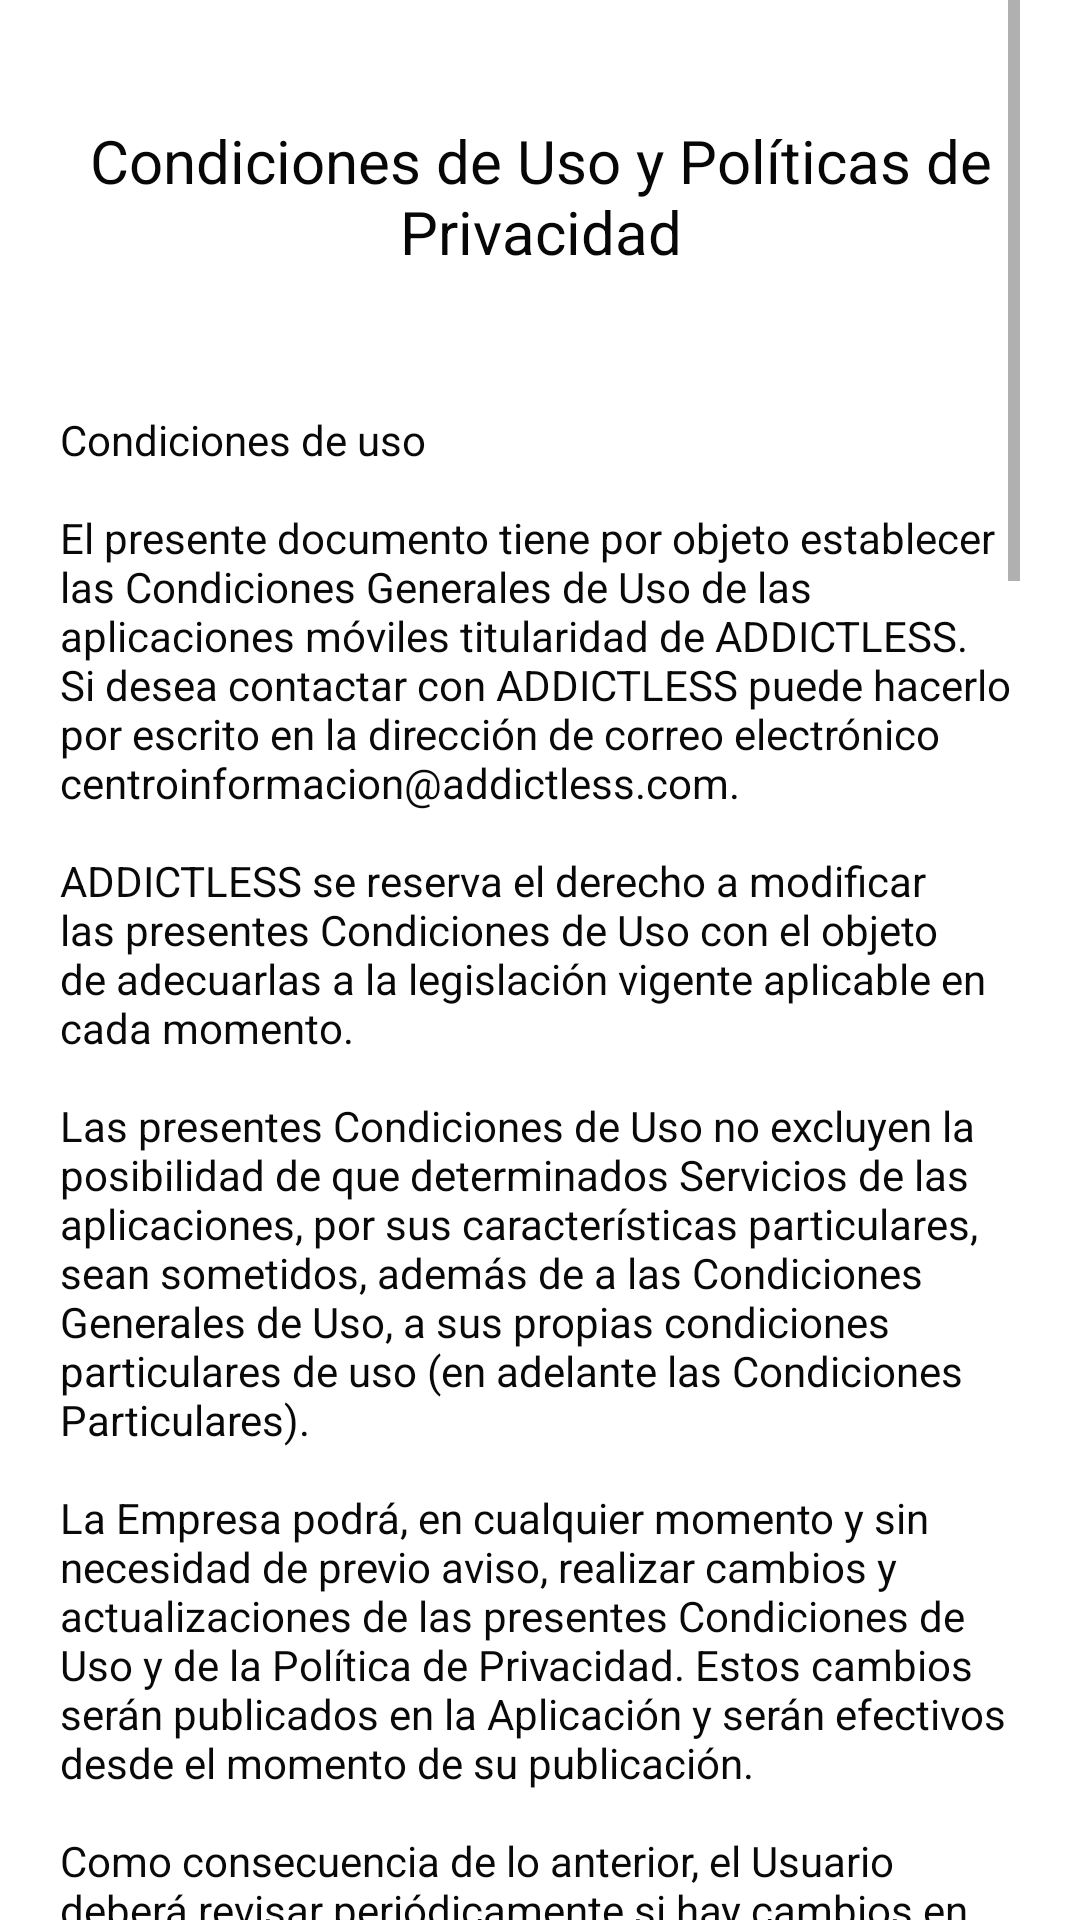

Write the Android layout XML for this screen, with the resource values it uses.
<!-- AndroidManifest.xml: application theme Theme.ConexionMorada -->
<!-- res/layout/activity_conditions.xml -->
<?xml version="1.0" encoding="utf-8"?>
<androidx.constraintlayout.widget.ConstraintLayout xmlns:android="http://schemas.android.com/apk/res/android"
    xmlns:app="http://schemas.android.com/apk/res-auto"
    xmlns:tools="http://schemas.android.com/tools"
    android:layout_width="match_parent"
    android:layout_height="match_parent"
    android:visibility="visible"
    tools:context=".ConditionsActivity">


    <ScrollView
        android:layout_width="match_parent"
        android:layout_height="match_parent"
        android:layout_marginStart="20dp"
        android:layout_marginEnd="20dp"
        app:layout_constraintEnd_toEndOf="parent"
        app:layout_constraintStart_toStartOf="parent"
        tools:layout_editor_absoluteY="16dp">

        <androidx.constraintlayout.widget.ConstraintLayout
            android:layout_width="match_parent"
            android:layout_height="wrap_content">

            <TextView
                android:id="@+id/tittle"
                android:layout_width="wrap_content"
                android:layout_height="wrap_content"
                android:layout_marginTop="40dp"
                android:gravity="center"
                android:textSize="20dp"
                android:text="Condiciones de Uso y Políticas de Privacidad"
                android:textColor="#070707"
                app:layout_constraintTop_toTopOf="parent" />

            <TextView
                android:id="@+id/textView2"
                android:layout_width="match_parent"
                android:layout_height="wrap_content"
                android:layout_marginTop="30dp"
                android:fontFamily="sans-serif-thin"
                android:text="@string/termsPrivacy"
                android:textColor="#090909"
                android:textStyle="bold"
                app:layout_constraintTop_toBottomOf="@+id/tittle"
                tools:layout_editor_absoluteX="50dp" />

            <androidx.appcompat.widget.AppCompatButton
                android:id="@+id/accept"
                android:layout_width="138dp"
                android:layout_height="44dp"
                android:layout_marginTop="20dp"
                android:layout_marginEnd="15dp"
                android:background="@drawable/loginbtn"
                android:text="Aceptar"
                android:textColor="@color/white"
                app:layout_constraintEnd_toEndOf="parent"
                app:layout_constraintTop_toBottomOf="@+id/textView2" />

            <androidx.appcompat.widget.AppCompatButton
                android:id="@+id/decline"
                android:layout_width="138dp"
                android:layout_height="44dp"
                android:layout_marginTop="20dp"
                android:layout_marginEnd="55dp"
                android:background="@drawable/loginbtn"
                android:text="Rechazar"
                android:textColor="@color/white"
                app:layout_constraintEnd_toStartOf="@+id/accept"
                app:layout_constraintTop_toBottomOf="@+id/textView2" />

            <Space
                android:layout_width="0dp"
                android:layout_height="29dp"
                android:layout_marginTop="20dp"
                app:layout_constraintEnd_toEndOf="parent"
                app:layout_constraintStart_toStartOf="parent"
                app:layout_constraintTop_toBottomOf="@+id/decline" />
        </androidx.constraintlayout.widget.ConstraintLayout>
    </ScrollView>

</androidx.constraintlayout.widget.ConstraintLayout>
<!-- resources referenced by this layout -->
<resources>
  <color name="white">#FFFFFFFF</color>
  <color name="purple_500">#FF6200EE</color>
  <color name="purple_700">#FF3700B3</color>
  <color name="teal_200">#673AB7</color>
  <color name="teal_700">#FF018786</color>
  <color name="black">#FF000000</color>
</resources>
